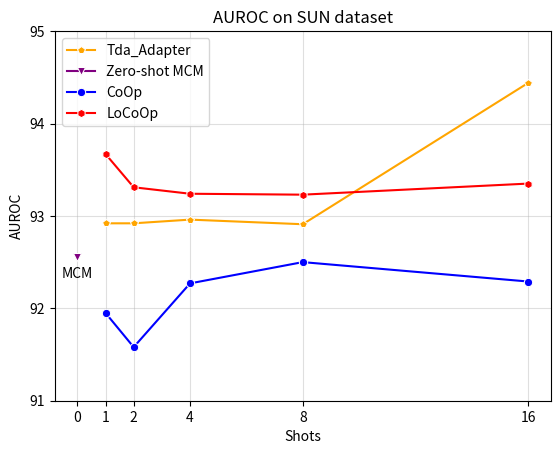

The matplotlib source for this figure:
import seaborn as sns
import matplotlib.pyplot as plt
plt.figure(dpi=500)
x = [0, 1, 2, 4, 8, 16]

CoOp = [91.95, 91.58, 92.27, 92.50, 92.29]
LoCoOp = [93.67, 93.31, 93.24, 93.23, 93.35]
Dual = [92.92, 92.92, 92.96, 92.91, 94.44]
MCM = [92.56]

#tipkclx = [65.3, 66.7, 67.3, 69.5, 71]
#tipkcl = [67.27, 68.19, 69.31, 70.46, 71.81]
ours = []
color_list = ['red', 'blue', 'green', 'yellow', 'orange', 'purple', 'pink', 'brown', 'black', 'gray']
marker_list = ['o', 'x', '+', '*', '^', 'v', '<', '>', 'p', 'h']

sns.lineplot(x=x[1:], y=Dual, color='orange', marker='p', label='Tda_Adapter')
sns.lineplot(x=x[0:1], y=MCM, color='purple', marker='v', label='Zero-shot MCM')
sns.lineplot(x=x[1:], y=CoOp, color='blue', marker='o', label='CoOp')
sns.lineplot(x=x[1:], y=LoCoOp, color='red', marker='h', label='LoCoOp')
# sns.lineplot(x=x[1:], y=tipkclx, color='orange', marker='p', label='Tip-Adapter+KCL*')
# sns.lineplot(x=x[1:], y=tipkcl, color='purple', marker='v', label='Tip-Adapter+KCL')

plt.annotate("MCM", xy=(0, 92.56), textcoords="offset points", xytext=(0, -15), ha='center')

plt.grid(alpha=0.4)
plt.yticks([91, 92, 93, 94, 95])
plt.xticks([0, 1, 2, 4, 8, 16])
plt.grid(alpha=0.4)
plt.xlabel('Shots')
plt.ylabel('AUROC')
plt.title('AUROC on SUN dataset')
plt.savefig('./sun_free_auroc.png')